2-way image classification set "pepsico_dataset" from GitHub (DeepThePatel/Binary-Classification-on-Images); label vocabulary: defective, non-defective.

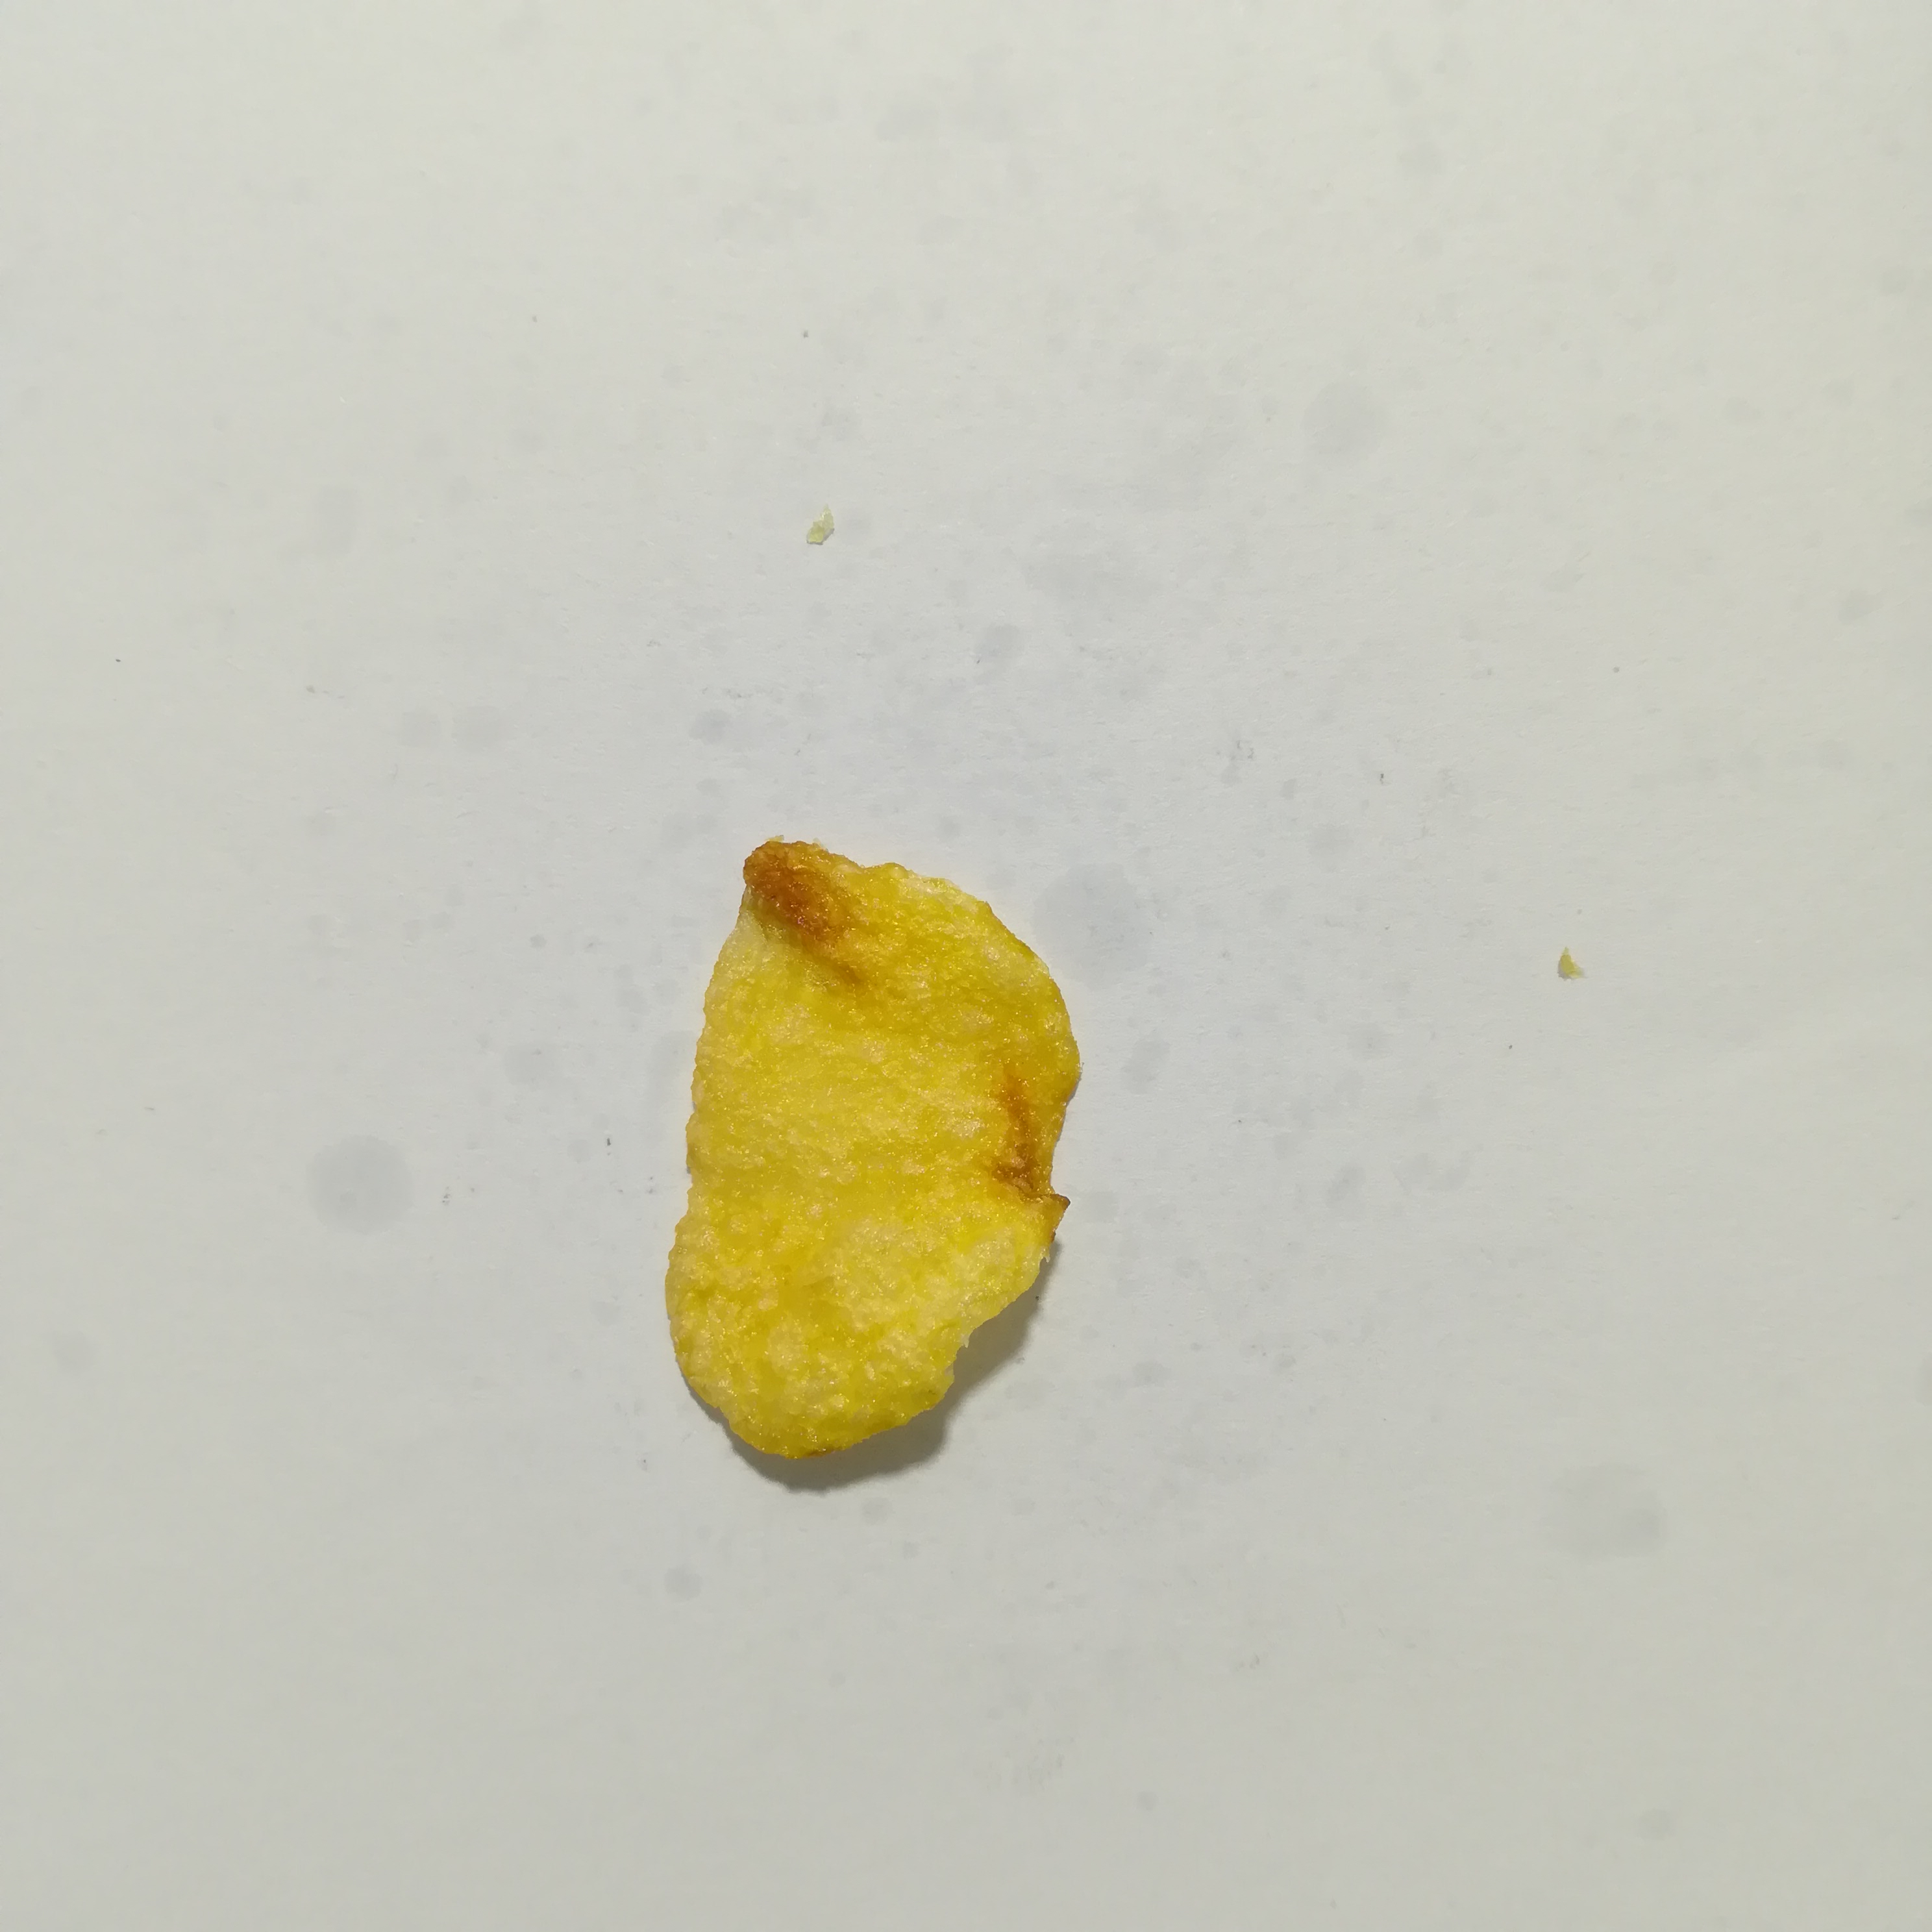
Label: non-defective

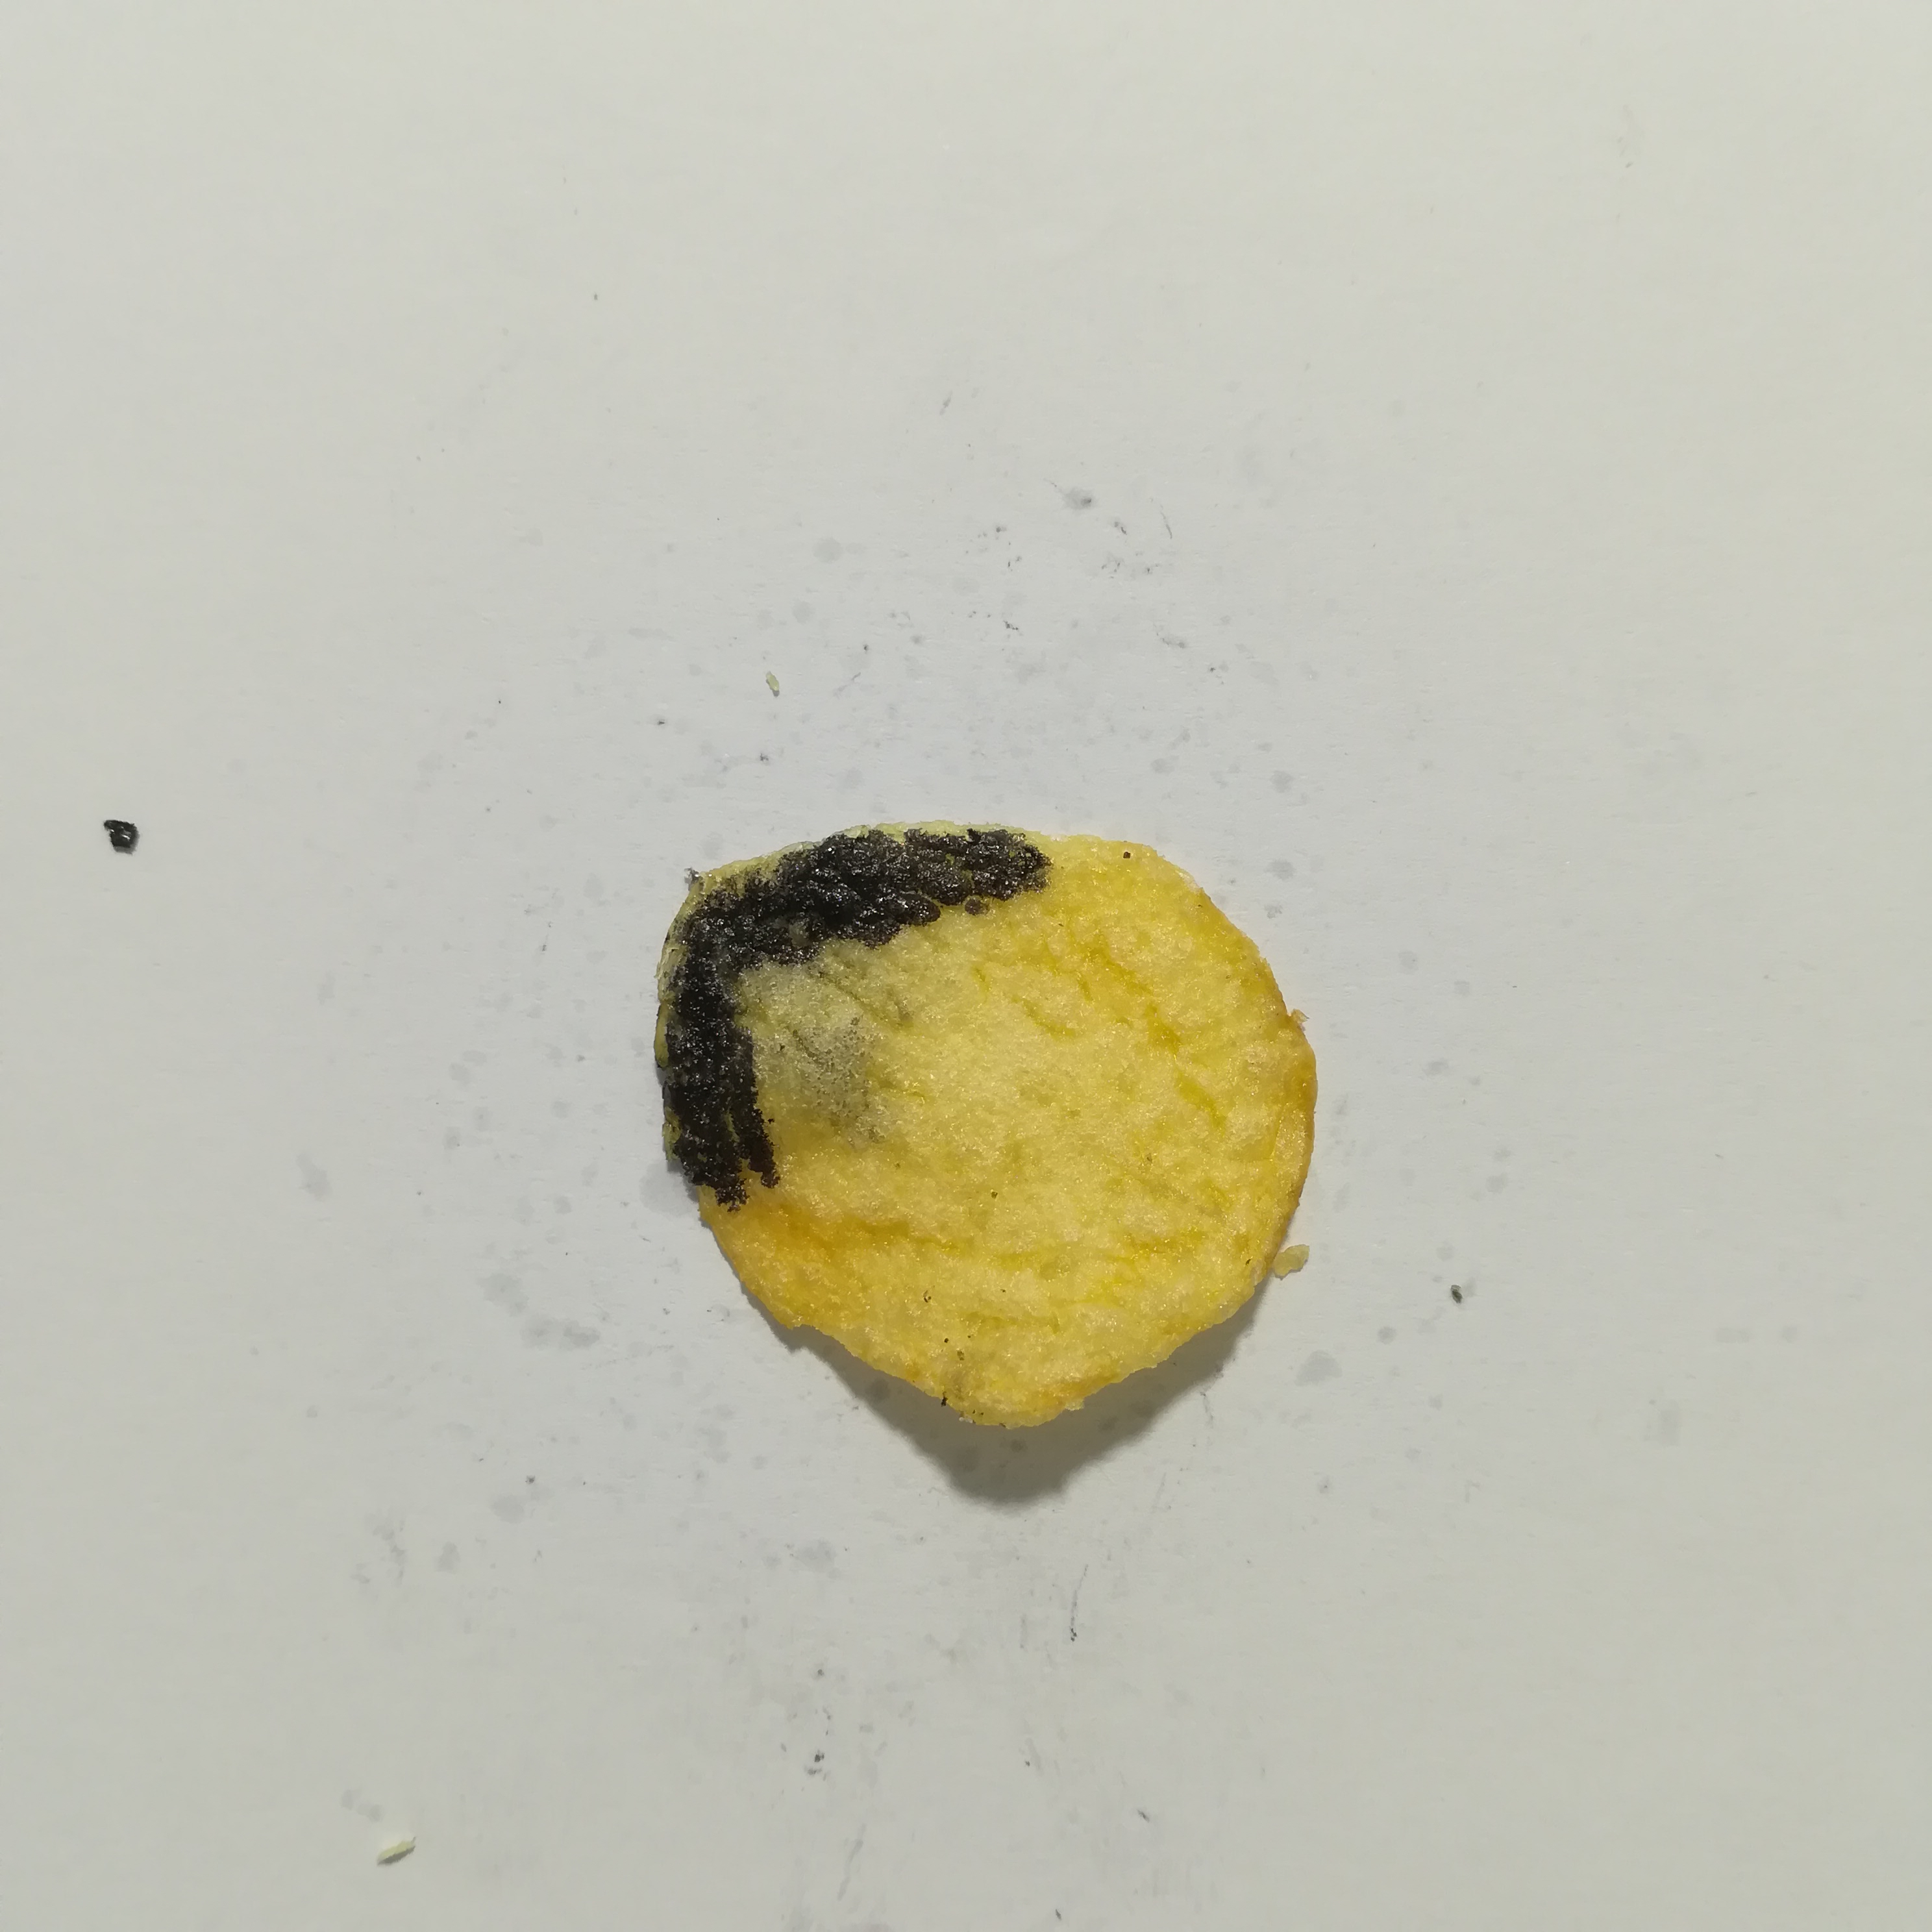
Label: defective

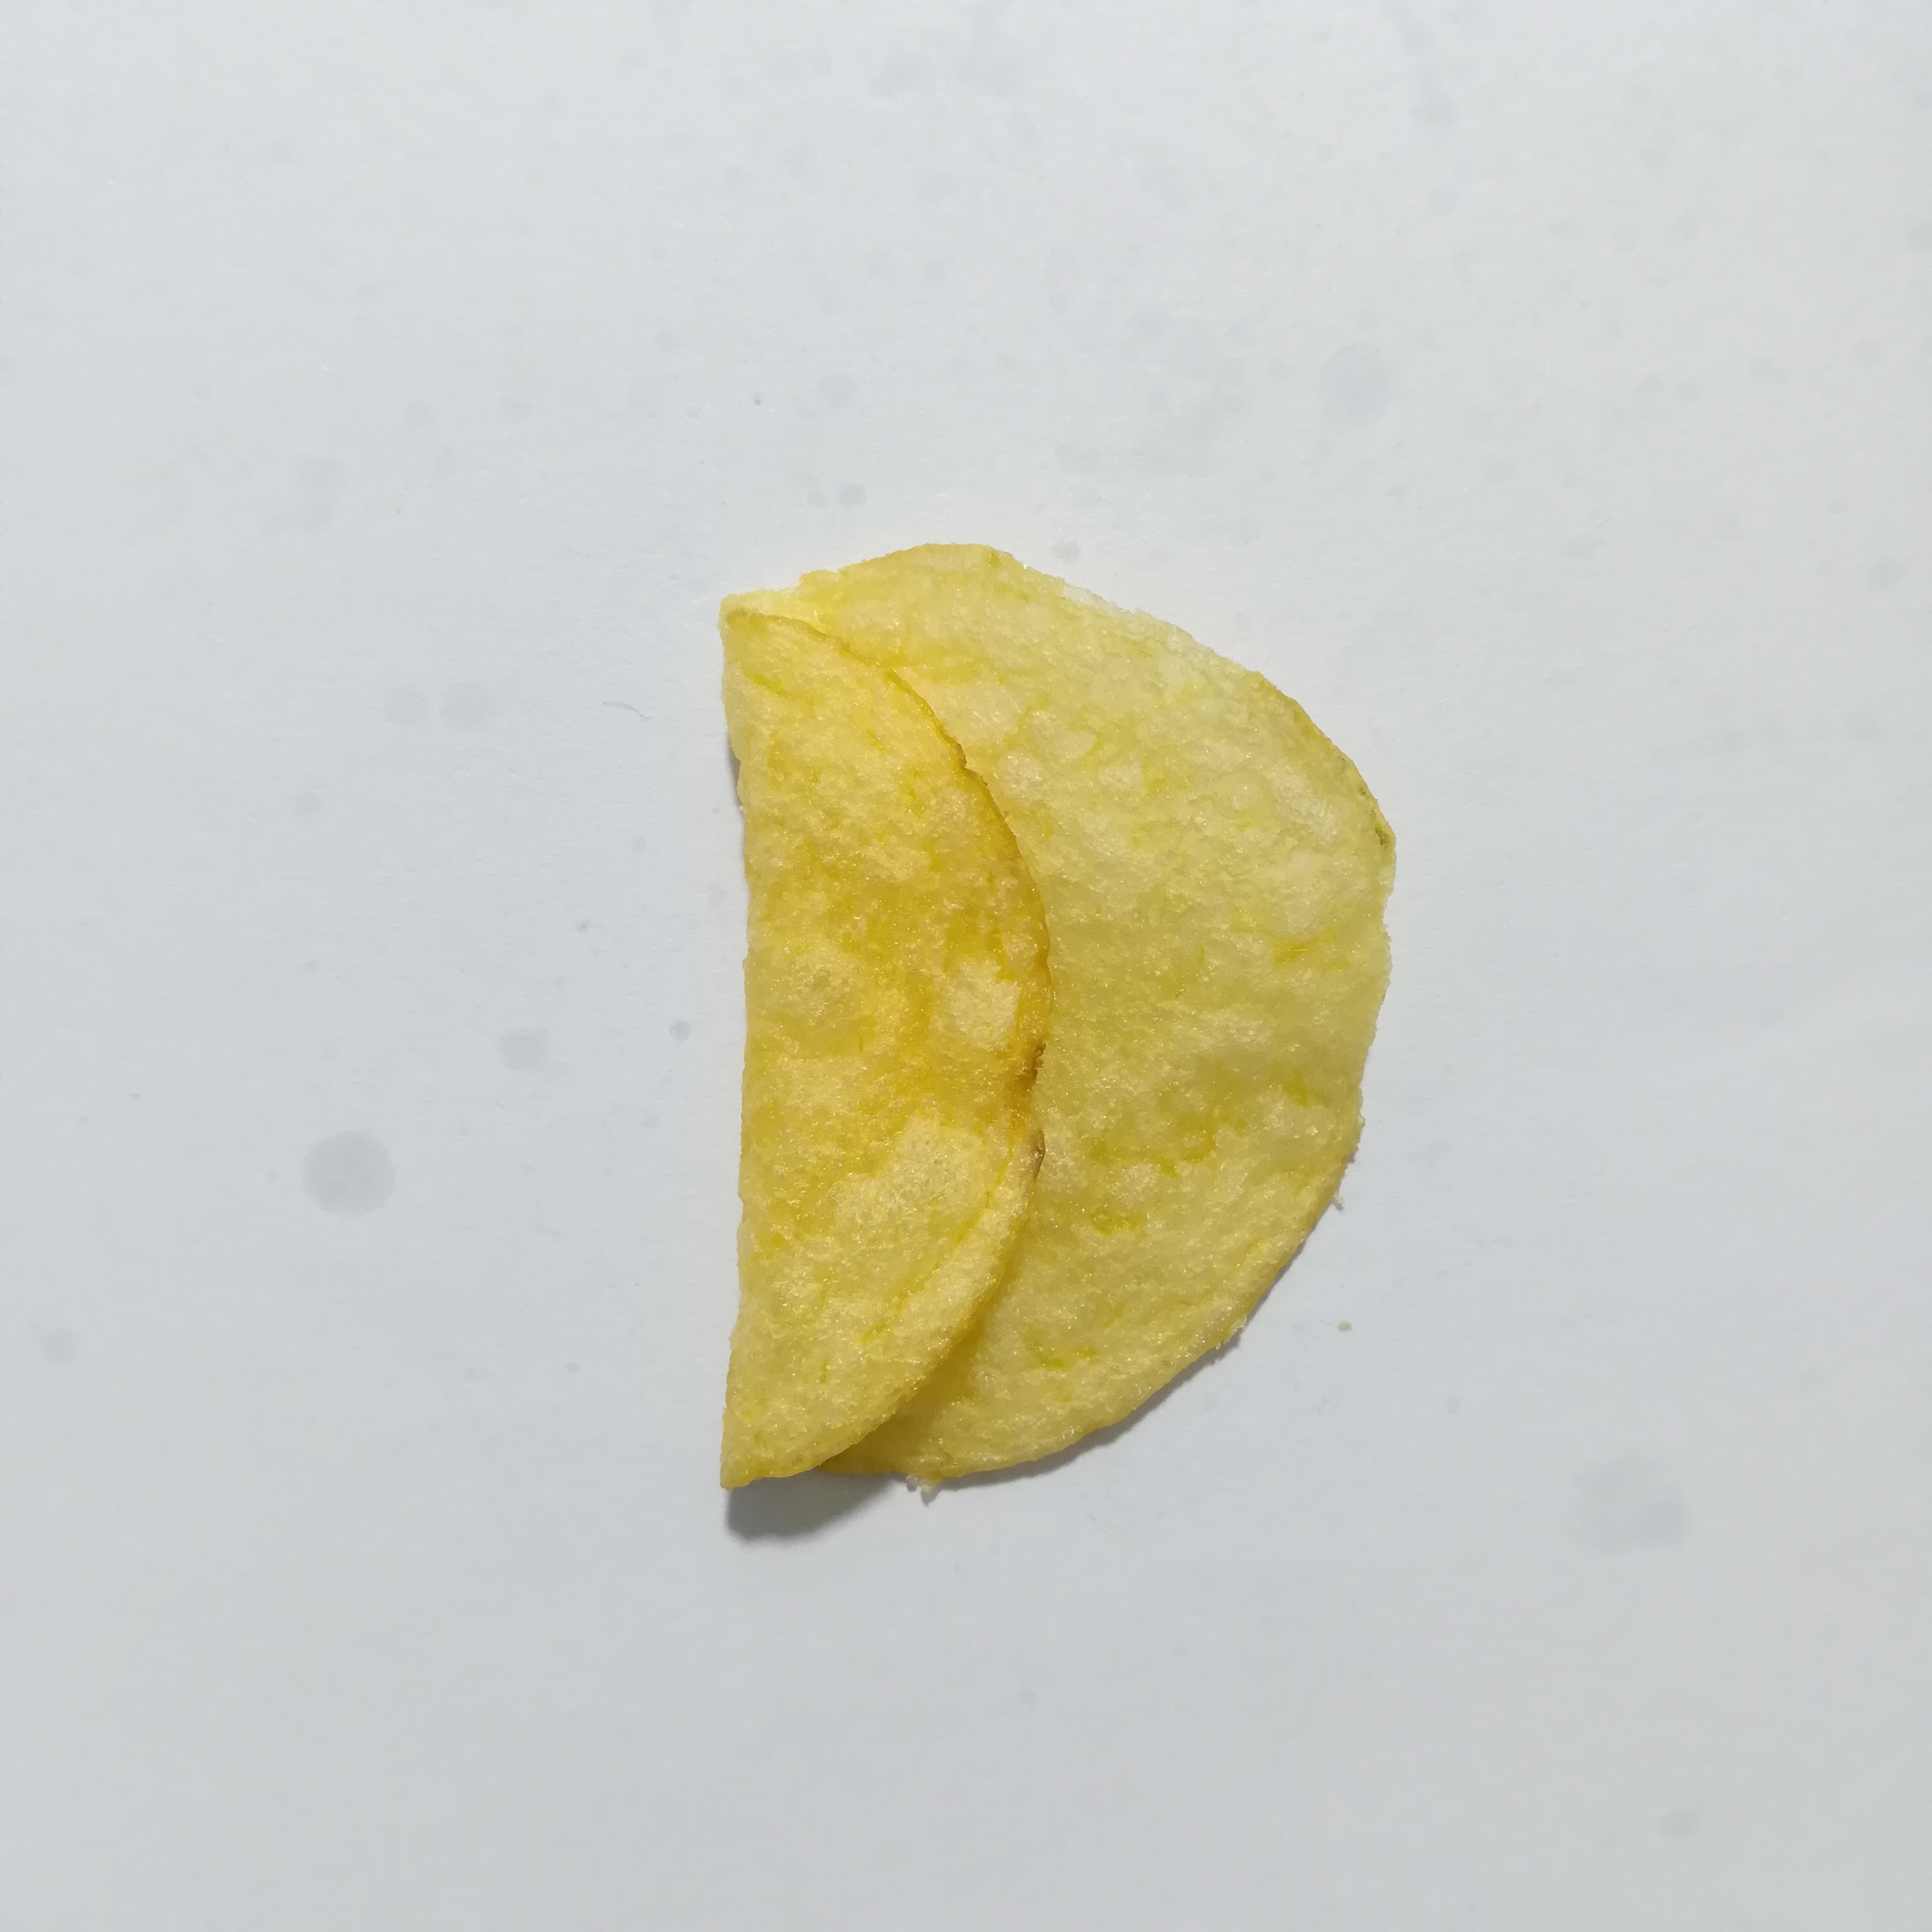
Label: non-defective

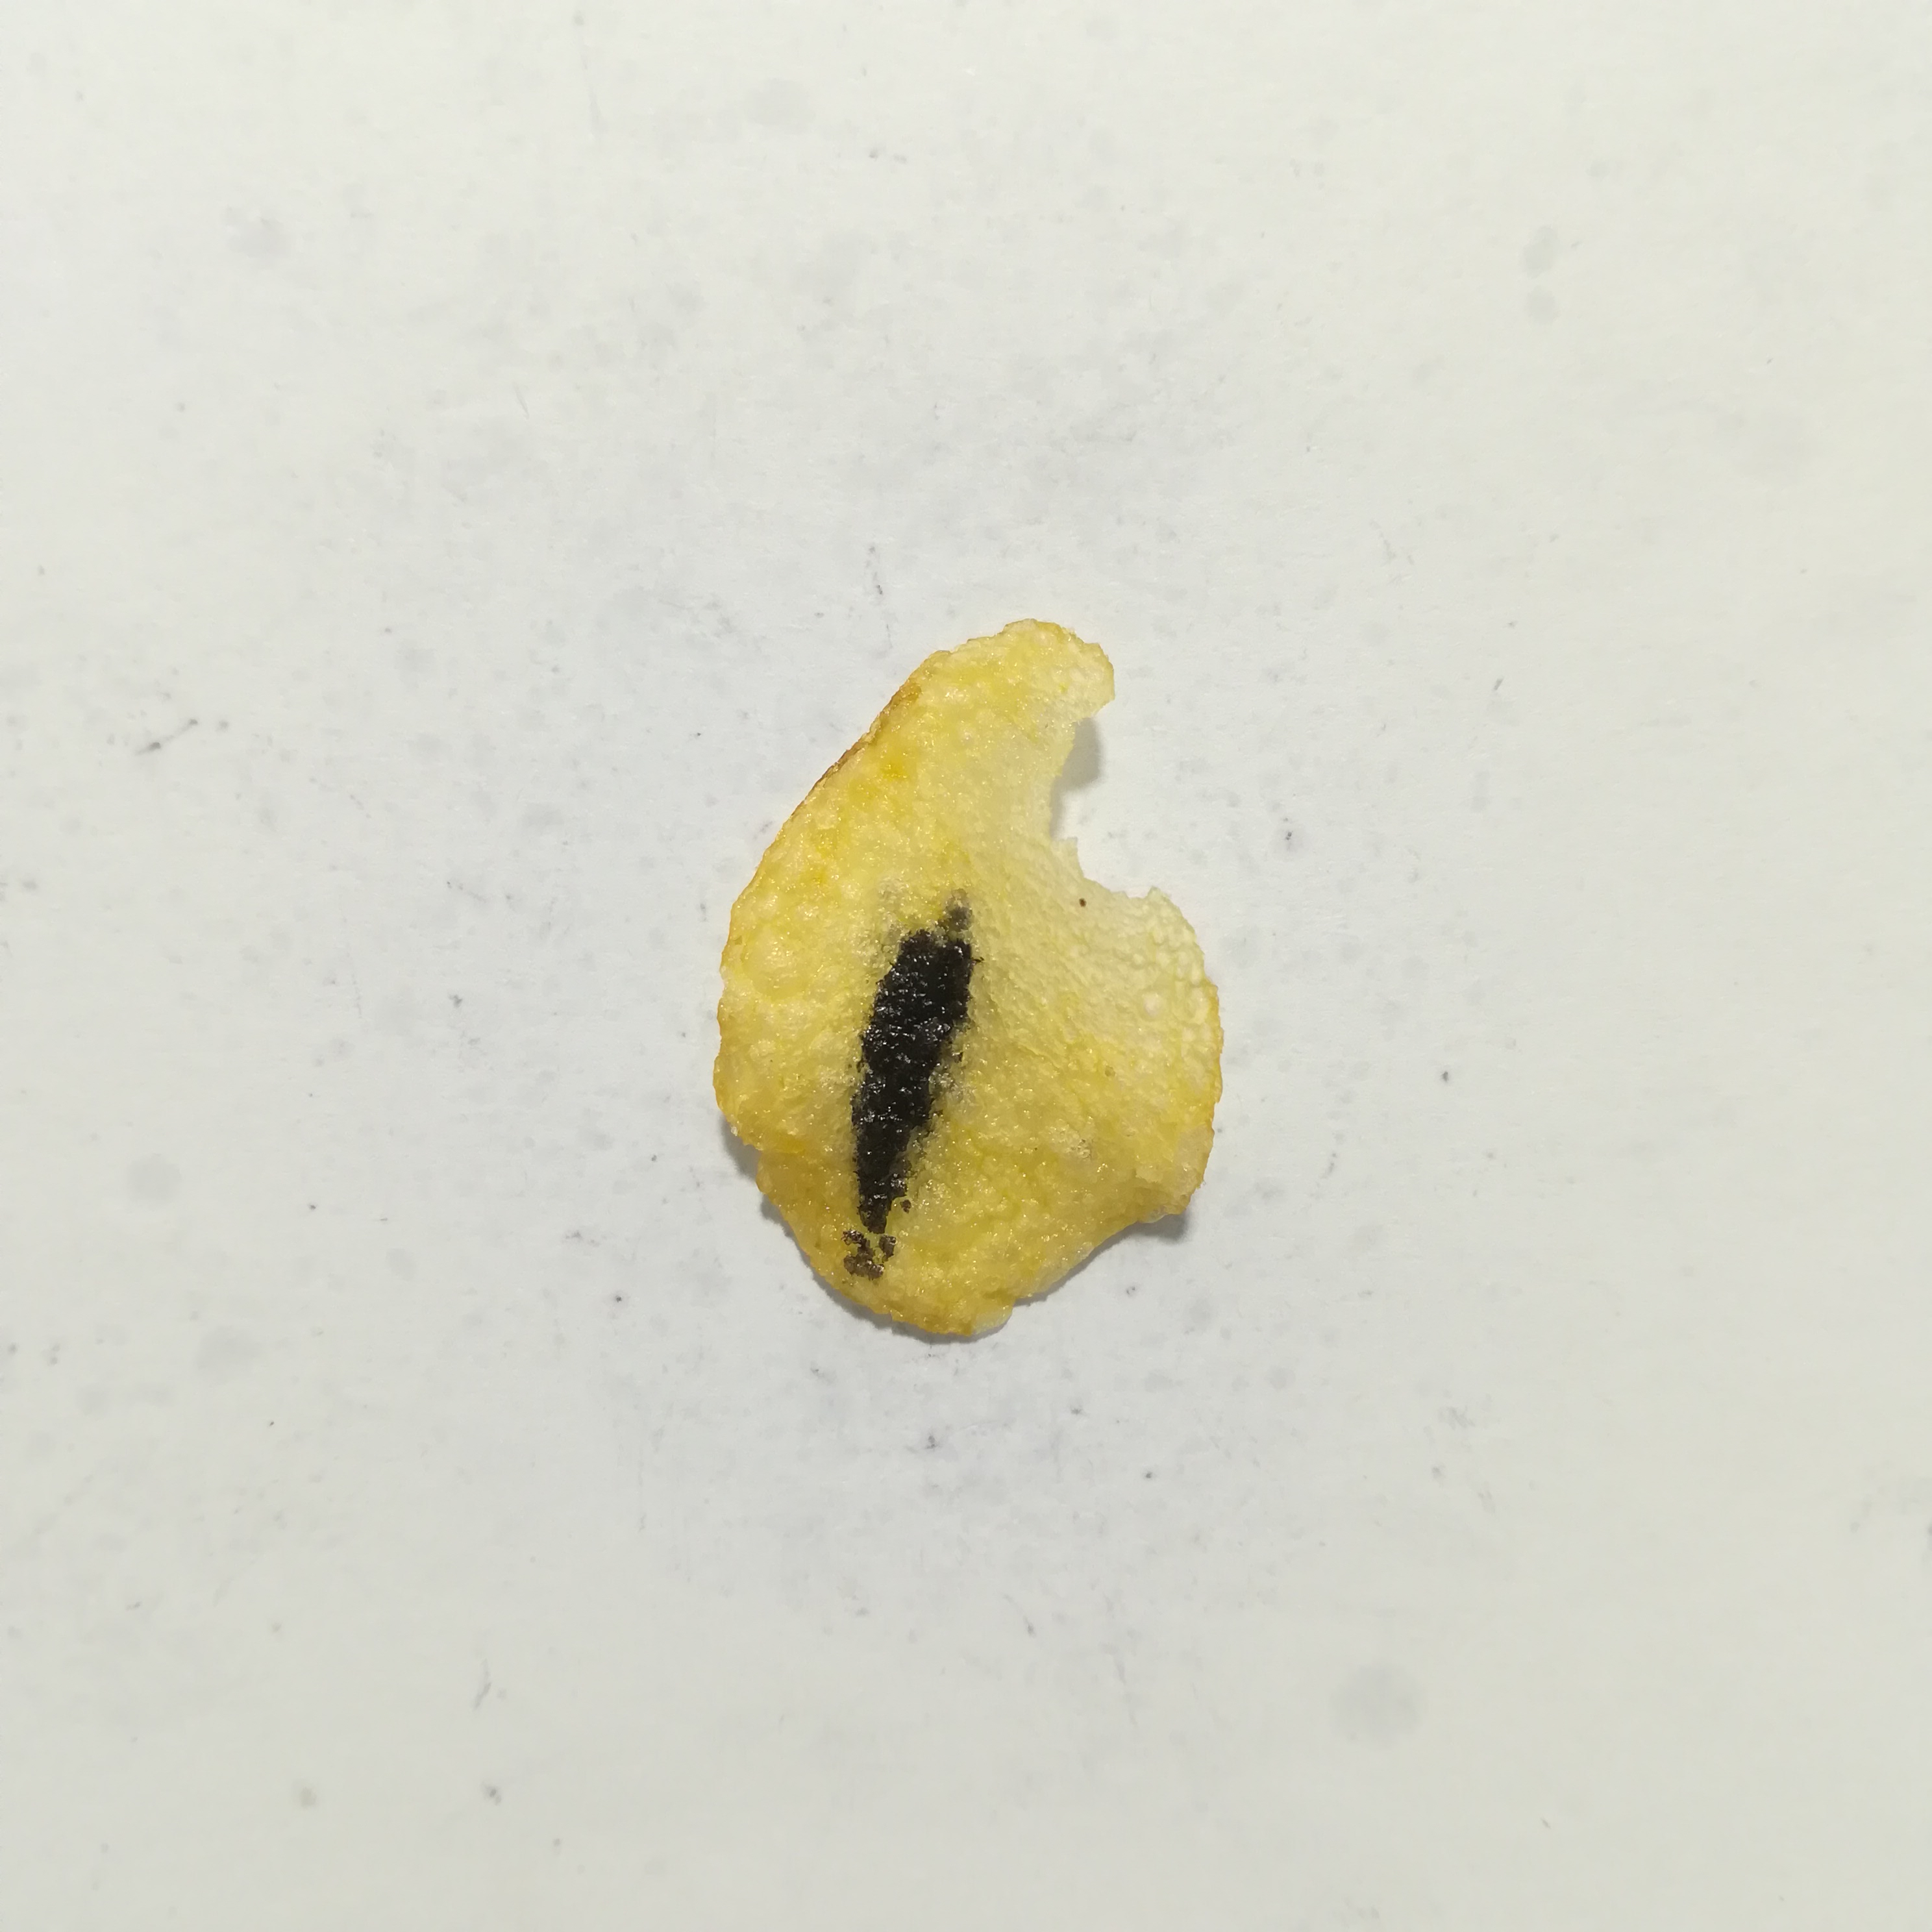
Label: defective

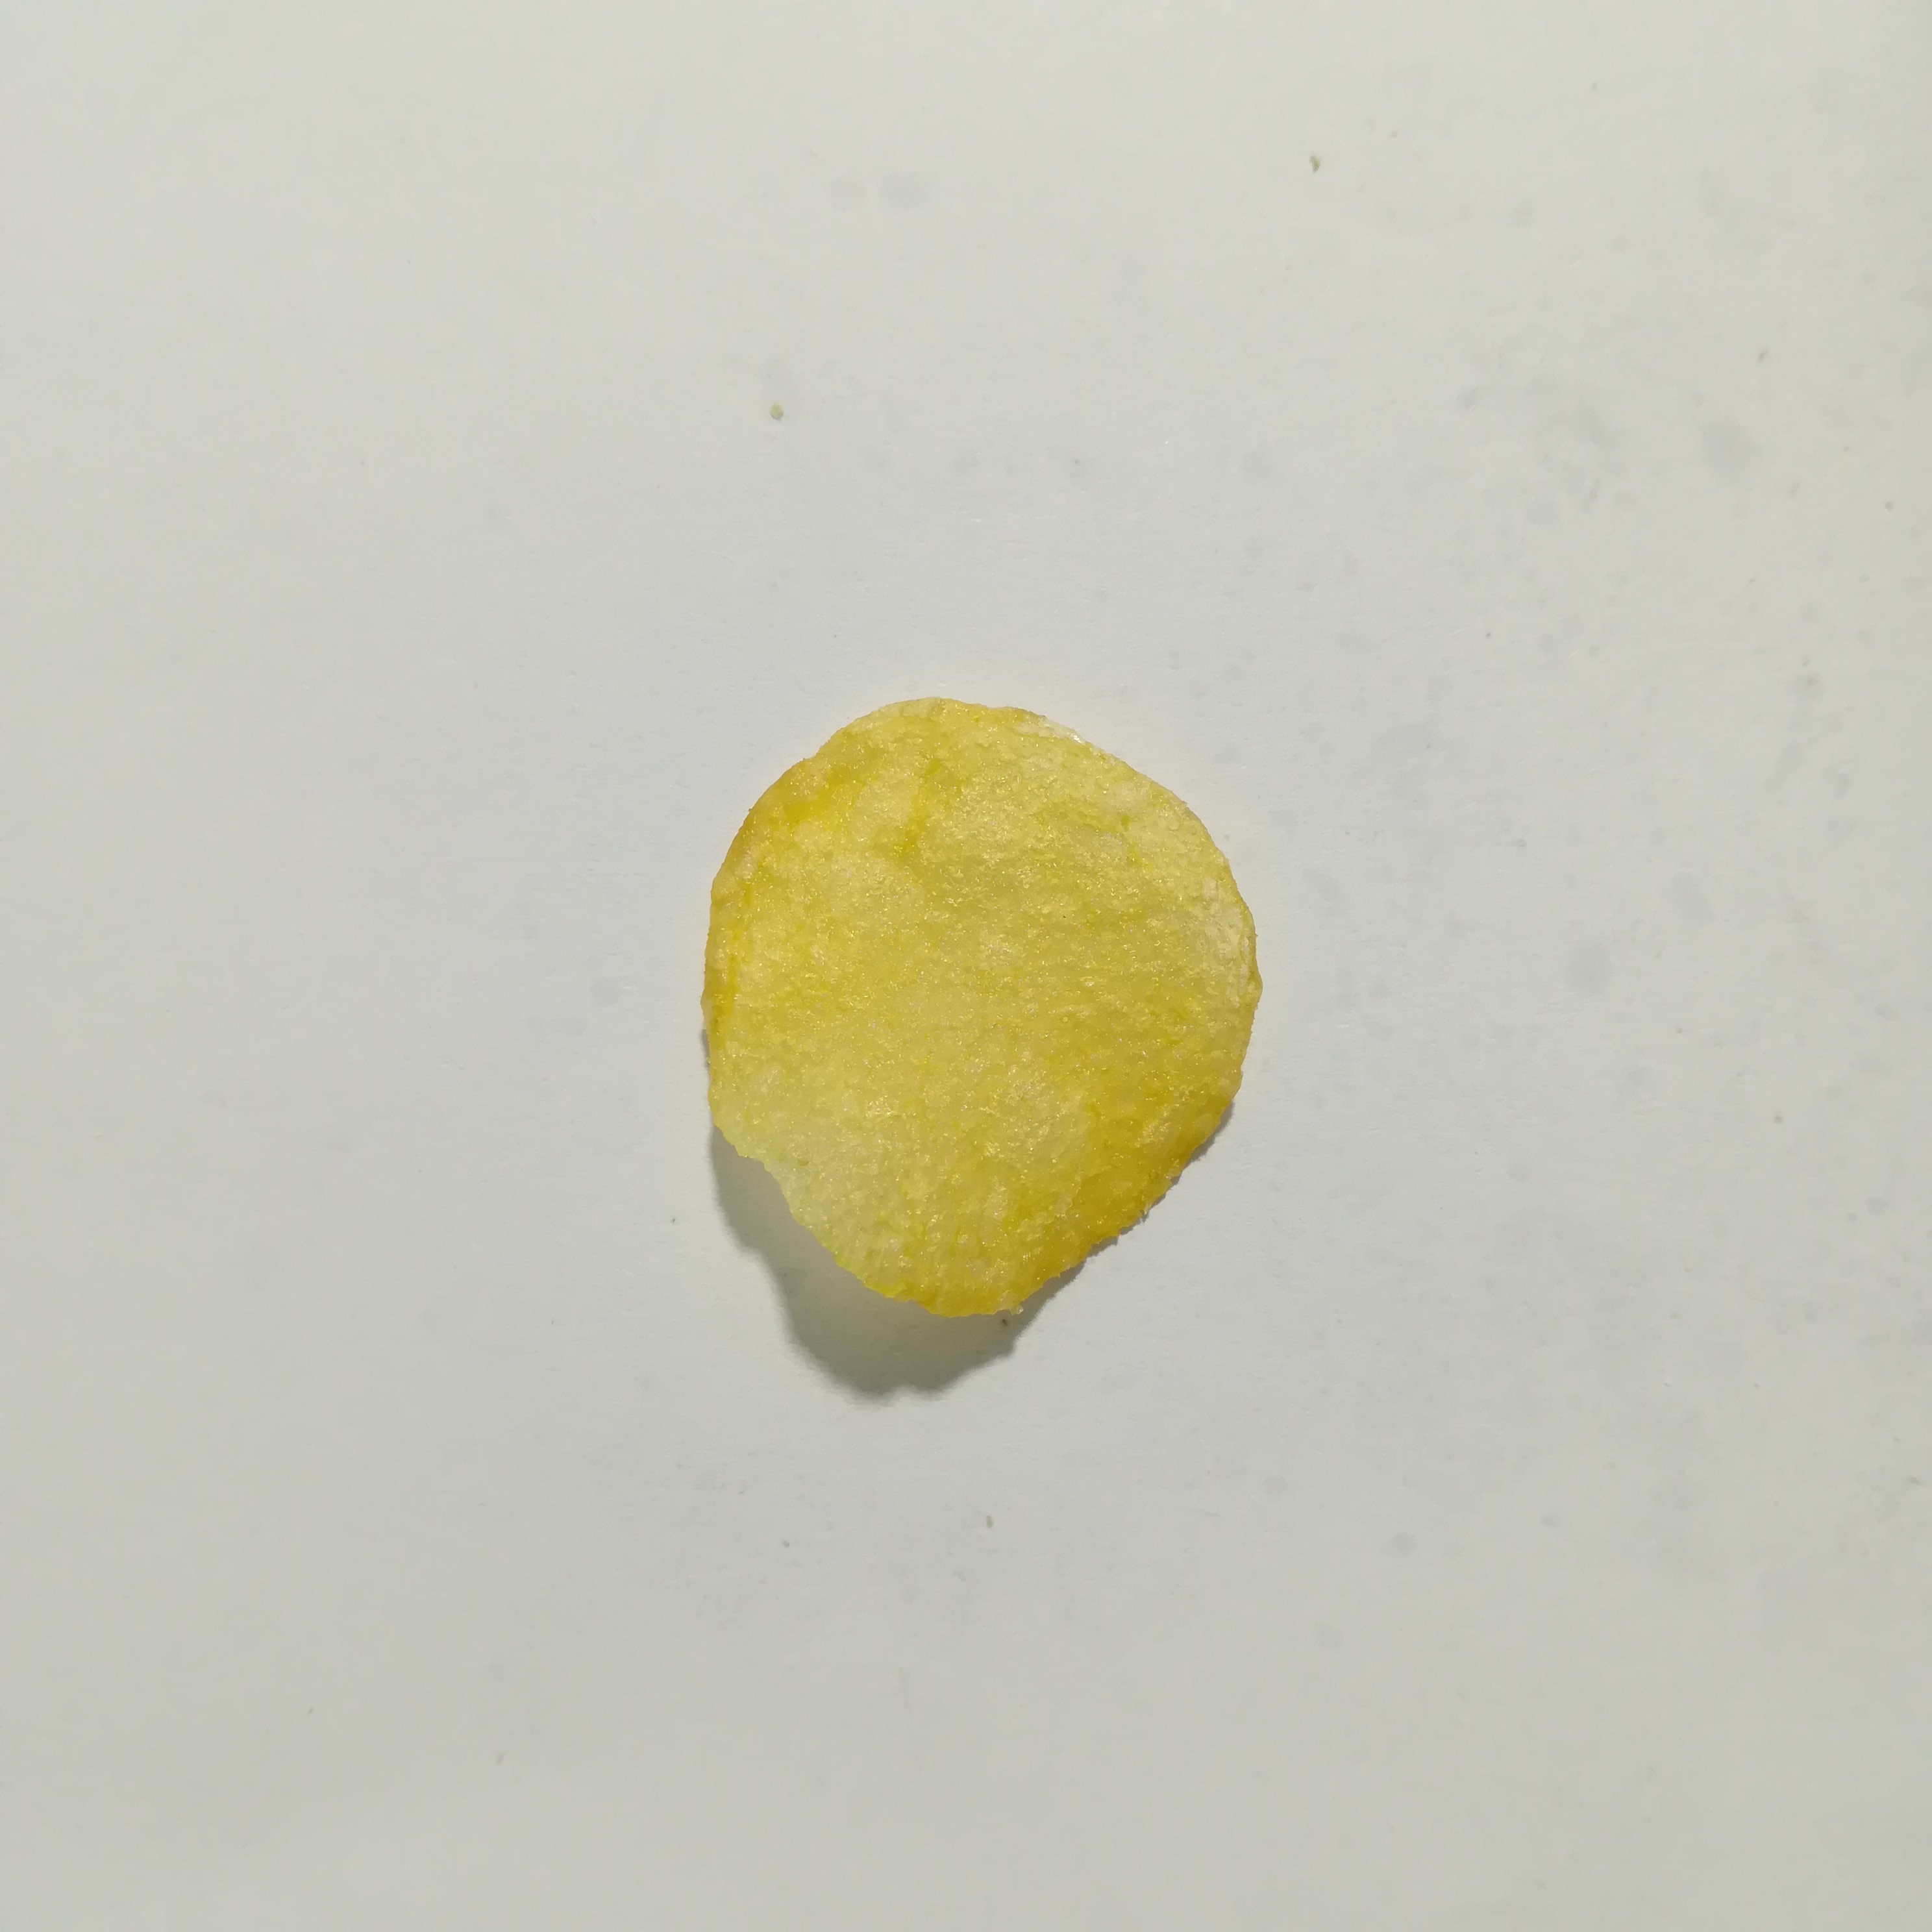
Label: non-defective

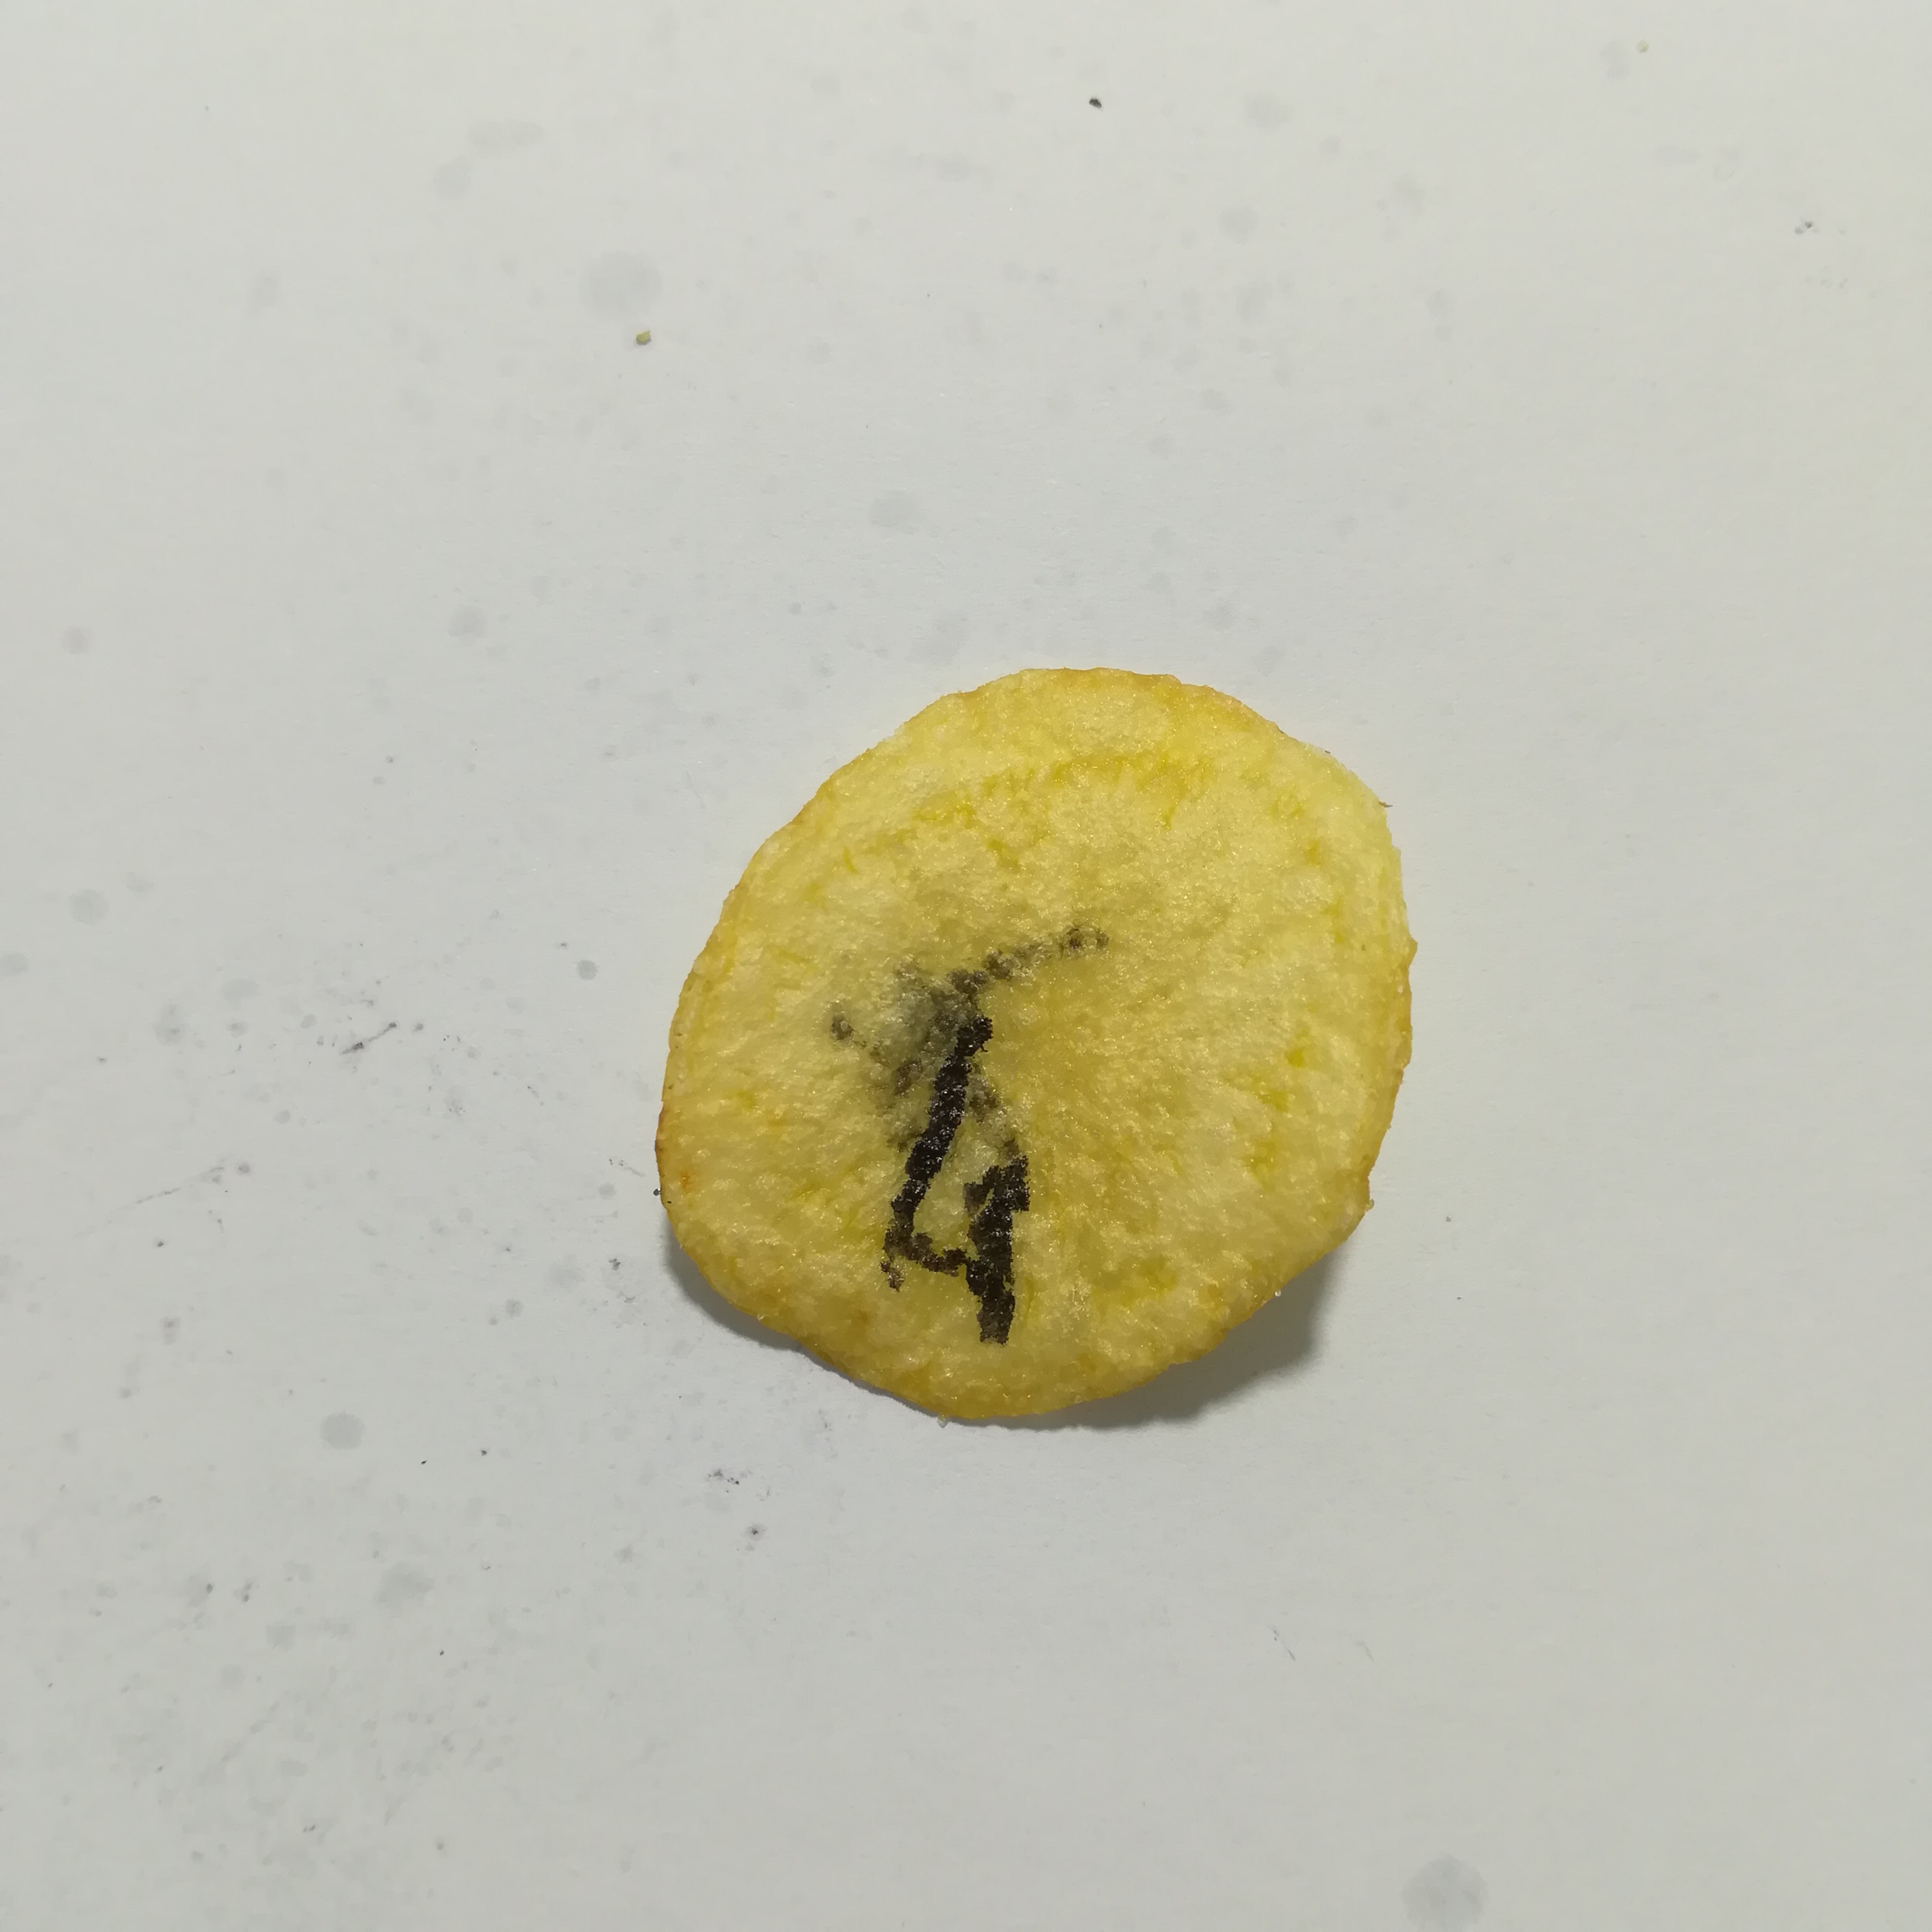
Label: defective
